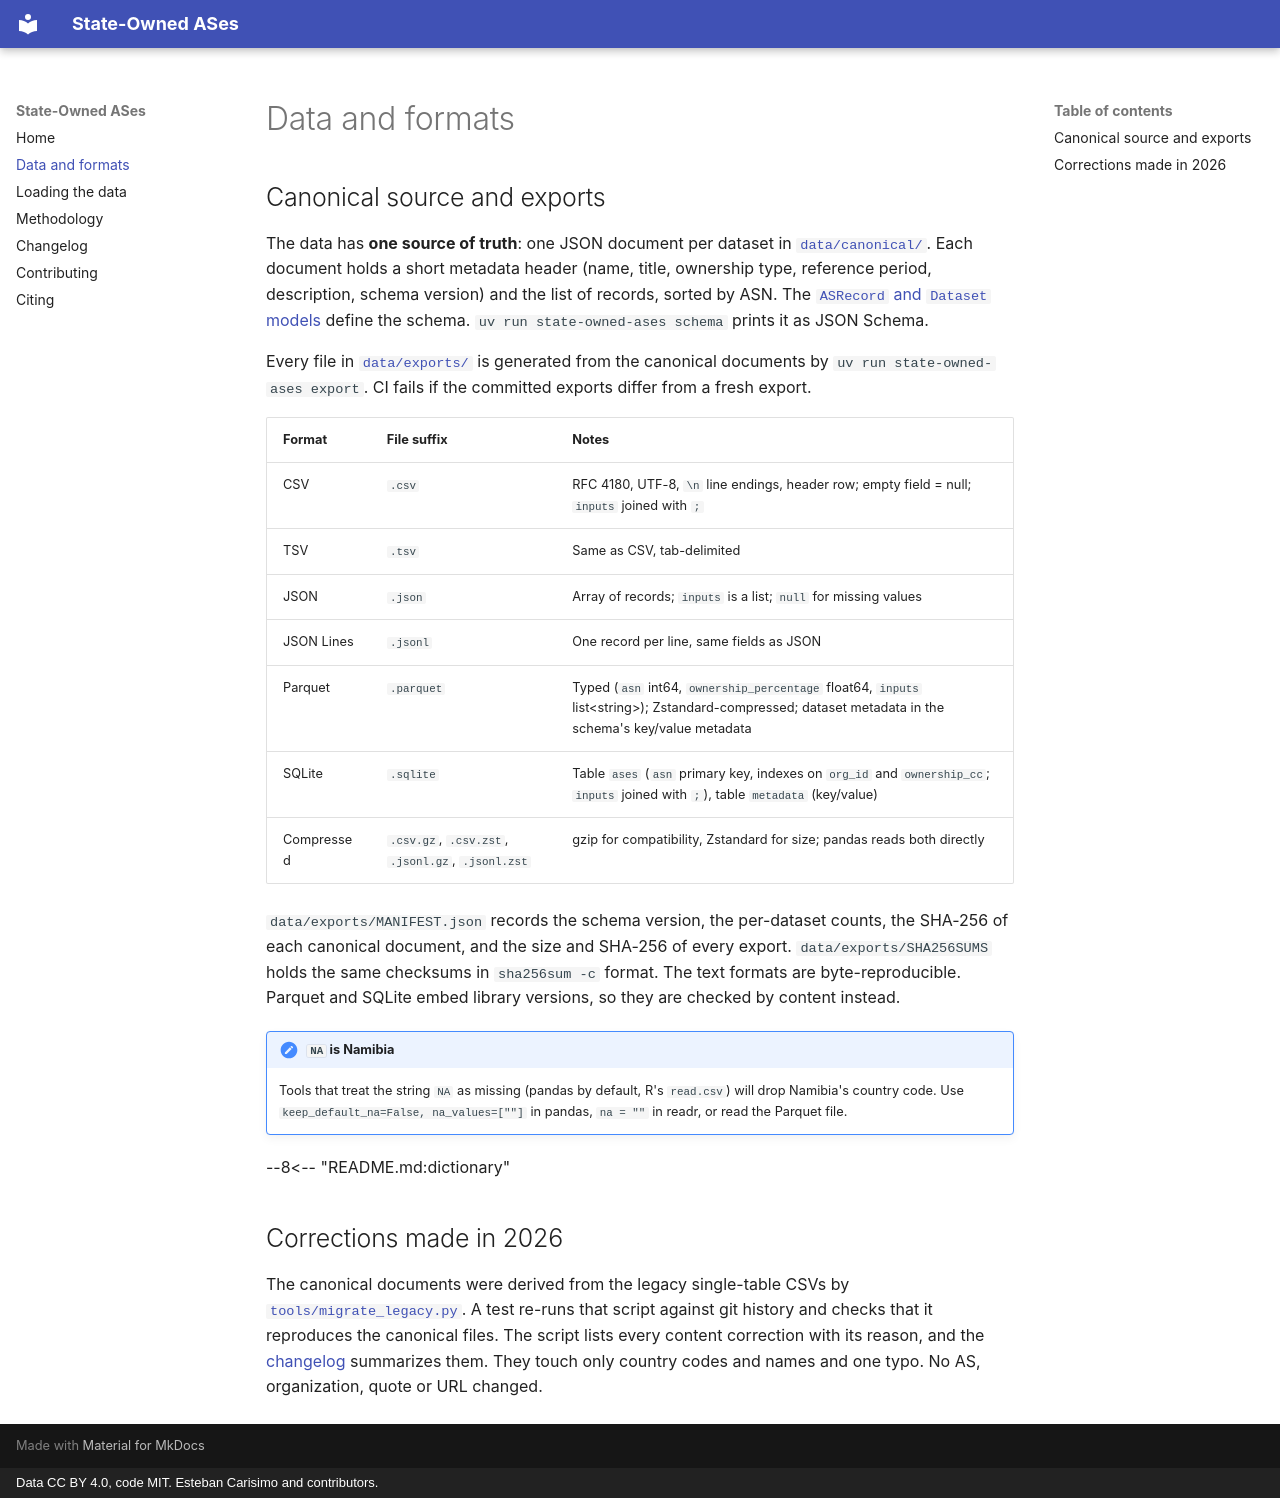

repository: estcarisimo/state-owned-ases · page: data/index.html · generator: mkdocs · copyright: Data CC BY 4.0, code MIT. Esteban Carisimo and contributors.

# Data and formats

## Canonical source and exports

The data has **one source of truth**: one JSON document per dataset in
[`data/canonical/`](https://github.com/estcarisimo/state-owned-ases/tree/main/data/canonical).
Each document holds a short metadata header (name, title, ownership type, reference
period, description, schema version) and the list of records, sorted by ASN. The
[`ASRecord` and `Dataset` models](https://github.com/estcarisimo/state-owned-ases/blob/main/src/state_owned_ases/schema.py)
define the schema. `uv run state-owned-ases schema` prints it as JSON Schema.

Every file in [`data/exports/`](https://github.com/estcarisimo/state-owned-ases/tree/main/data/exports)
is generated from the canonical documents by `uv run state-owned-ases export`. CI fails
if the committed exports differ from a fresh export.

| Format | File suffix | Notes |
|---|---|---|
| CSV | `.csv` | RFC 4180, UTF-8, `\n` line endings, header row; empty field = null; `inputs` joined with `;` |
| TSV | `.tsv` | Same as CSV, tab-delimited |
| JSON | `.json` | Array of records; `inputs` is a list; `null` for missing values |
| JSON Lines | `.jsonl` | One record per line, same fields as JSON |
| Parquet | `.parquet` | Typed (`asn` int64, `ownership_percentage` float64, `inputs` list&lt;string&gt;); Zstandard-compressed; dataset metadata in the schema's key/value metadata |
| SQLite | `.sqlite` | Table `ases` (`asn` primary key, indexes on `org_id` and `ownership_cc`; `inputs` joined with `;`), table `metadata` (key/value) |
| Compressed | `.csv.gz`, `.csv.zst`, `.jsonl.gz`, `.jsonl.zst` | gzip for compatibility, Zstandard for size; pandas reads both directly |

`data/exports/MANIFEST.json` records the schema version, the per-dataset counts, the
SHA-256 of each canonical document, and the size and SHA-256 of every export.
`data/exports/SHA256SUMS` holds the same checksums in `sha256sum -c` format. The text
formats are byte-reproducible. Parquet and SQLite embed library versions, so they are
checked by content instead.

!!! note "`NA` is Namibia"
    Tools that treat the string `NA` as missing (pandas by default, R's `read.csv`)
    will drop Namibia's country code. Use `keep_default_na=False, na_values=[""]` in
    pandas, `na = ""` in readr, or read the Parquet file.

--8<-- "README.md:dictionary"

## Corrections made in 2026

The canonical documents were derived from the legacy single-table CSVs by
[`tools/migrate_legacy.py`](https://github.com/estcarisimo/state-owned-ases/blob/main/tools/migrate_legacy.py).
A test re-runs that script against git history and checks that it reproduces the
canonical files. The script lists every content correction with its reason, and the
[changelog](changelog.md) summarizes them. They touch only country codes and names and
one typo. No AS, organization, quote or URL changed.
